Run: headless pygame with SDL's dummy video driver; simulated clock (each Clock.tick advances the game by its frame time, no real sleeping); random seed 0; keys injected as events and as key.get_pressed() state; mouse plan: one left click at the window centre at the start of phase 2, then a move to the lower-right quarter at the start of phase 3.
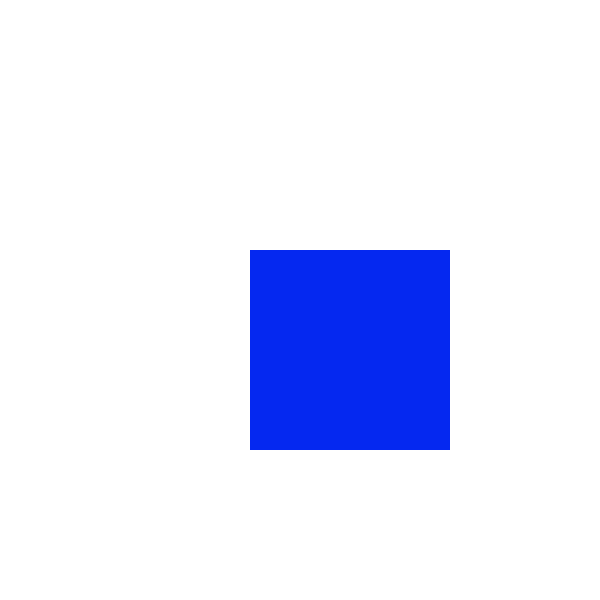
Frame 1 of 4 · flips 1–60 · no input
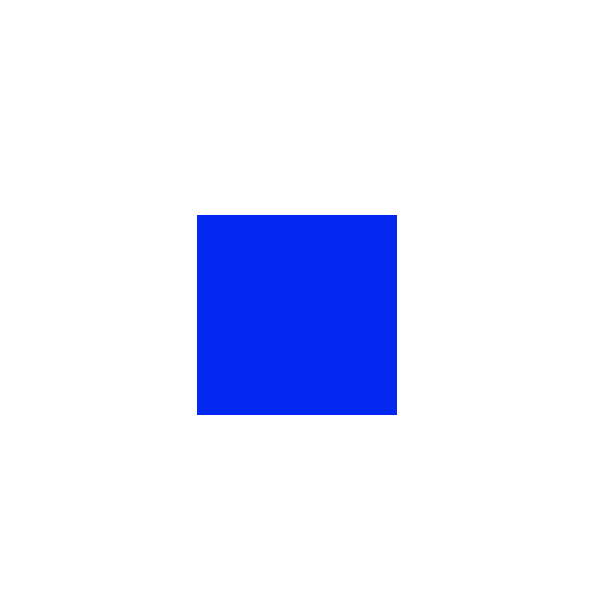
Frame 2 of 4 · flips 61–180 · clicked the window centre · tapped SPACE, RETURN · held RIGHT (→), D
Frame 3 of 4 · flips 181–300 · moved the mouse to the lower-right quarter · held DOWN (↓), S · screen unchanged from frame 2, image omitted
Frame 4 of 4 · flips 301–420 · held LEFT (←), A, UP (↑), W · screen unchanged from frame 3, image omitted

The pygame program that drew these frames:

import pygame as pg
import os
import random
pg.init()

# ----- Window --------------------------------------
WIDTH, HEIGHT = 600,600
SCREEN = pg.display.set_mode((WIDTH,HEIGHT))
pg.display.set_caption("Clicky")

# ----- Colors --------------------------------------

BLACK = (0,0,0)
WHITE = (255,255,255)
BLUE = (5,40,240)

# ----- Fonts ---------------------------------------

CLICKED_FONT = pg.font.SysFont("arial",40)

# ----- Gameplay ------------------------------------
FPS = 60

# ----- Classes -------------------------------------

class Timer:
    def __init__(self, timer, active):
        self.timer = timer
        self.active = active
    
    def decreaseBy(self,decr):
        self.timer -= decr
    
    def setTo(self,timer,active):
        self.timer = timer
        self.active = active

    def getTimer(self):
        return self.timer

    def isActive(self):
        return self.active

class Bool:
    def __init__(self,data):
        self.data = data
    
    def get(self):
        return self.data
    
    def set(self,data):
        self.data = data

# ----- Functions -----------------------------------

# ---------- Handlers -------------

# ---------- Draw -----------------

def draw_screen(rect: pg.Rect, mustMove: Bool, textList, textTimer: Timer):
    SCREEN.fill(WHITE)

    if mustMove.get() == False:
        pg.draw.rect(SCREEN,BLUE,rect)
    else:
        rect.x = random.randrange(0, WIDTH -  rect.width - 50)
        rect.y = random.randrange(0, HEIGHT -  rect.height - 50)
        pg.draw.rect(SCREEN,BLUE,rect)
        mustMove.set(False)

    i = 0

    for text in textList:
        SCREEN.blit(CLICKED_FONT.render(text,1,BLACK),(50,50 + i))
        i += 50
    
    if textList:
        timerCounter = CLICKED_FONT.render(str(textTimer.getTimer()),1,BLACK)
        SCREEN.blit(timerCounter,(WIDTH - timerCounter.get_width() - 20,50))
    else:
        textTimer.setTo(textTimer.getTimer(),False)

    if textTimer.getTimer() == 0 and textList:
        textList.remove(textList[0])

        textTimer.setTo(FPS,True)

    pg.display.update()

def draw_text():
    print("You clicked")
    text = CLICKED_FONT.render("You clicked",1,BLACK)

    location = (50,50)

    SCREEN.blit(text,location)

    pg.time.delay(5000)

# ----- Main ----------------------------------------
def main():
    run = True
    clock = pg.time.Clock()

    rect = pg.Rect(250,250,200,200)
    textList = []

    textTimer = Timer(0,False)
    mustMove = Bool(False)

    while run:
        if textList:
            textTimer.decreaseBy(1)
        clock.tick(FPS)
        for event in pg.event.get():
            if event.type == pg.QUIT:
                run = False
                break
            if event.type == pg.MOUSEBUTTONDOWN:
                if (pg.mouse.get_pos()[0] >= rect.x and pg.mouse.get_pos()[0] <= rect.x + rect.width and 
                pg.mouse.get_pos()[1] >= rect.y and pg.mouse.get_pos()[1] <= rect.y + rect.height):
                    #draw_text()
                    textList.append("You clicked")
                    textTimer.setTo(FPS,True)
                    mustMove.set(True)



        draw_screen(rect,mustMove,textList,textTimer)

    pg.quit()


if __name__ == '__main__':
    main()
